Photos from the image-classification dataset "trashnet_split" in the GitHub repository owvr27/luxura. Its 2 classes are: metal, plastic.

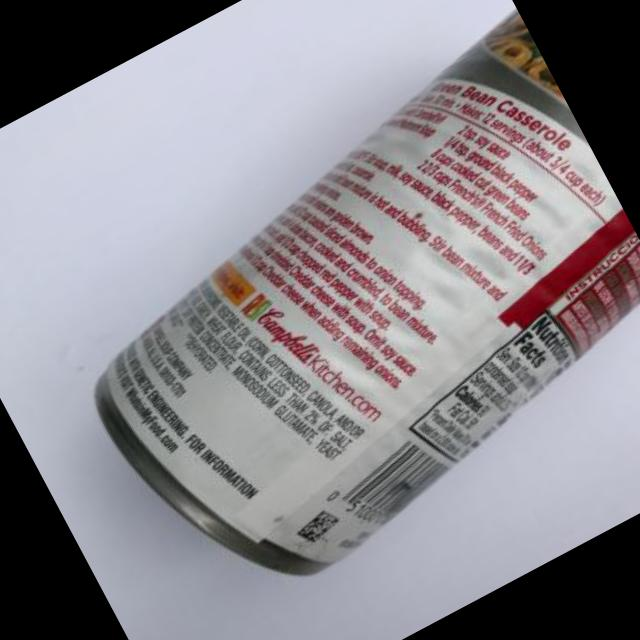
Label: metal

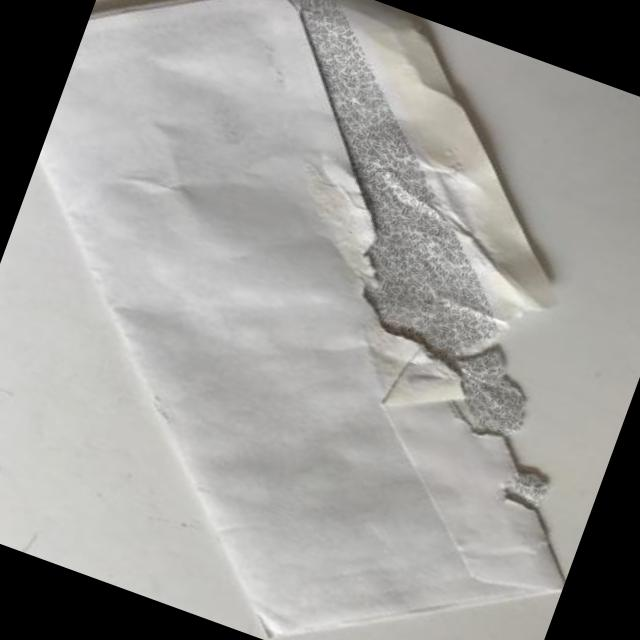
Label: plastic

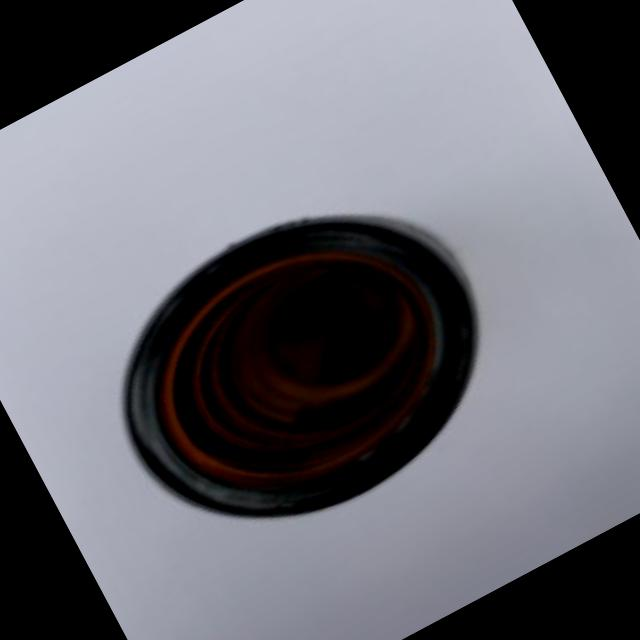
Label: plastic

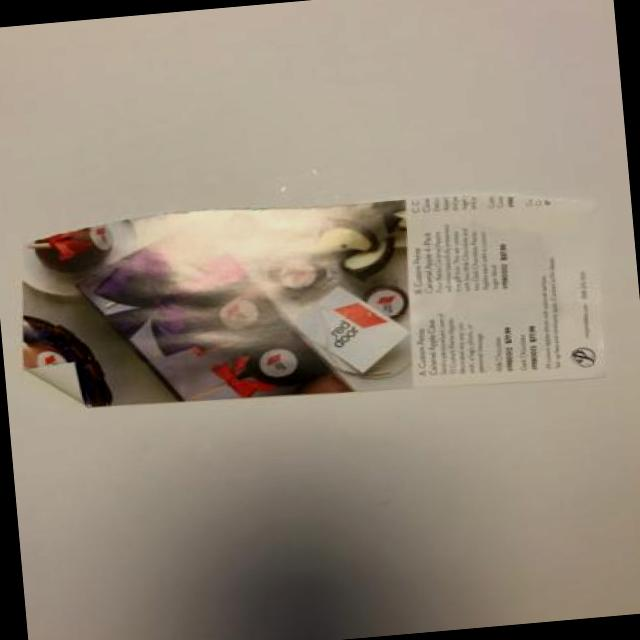
Label: plastic

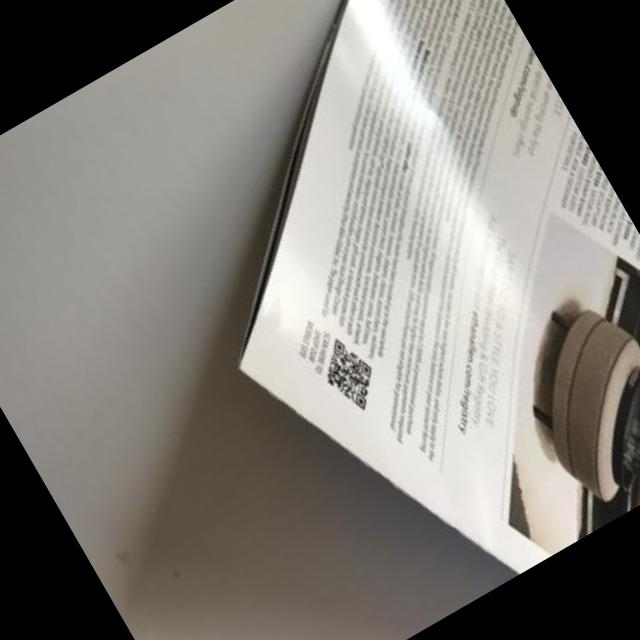
Label: plastic

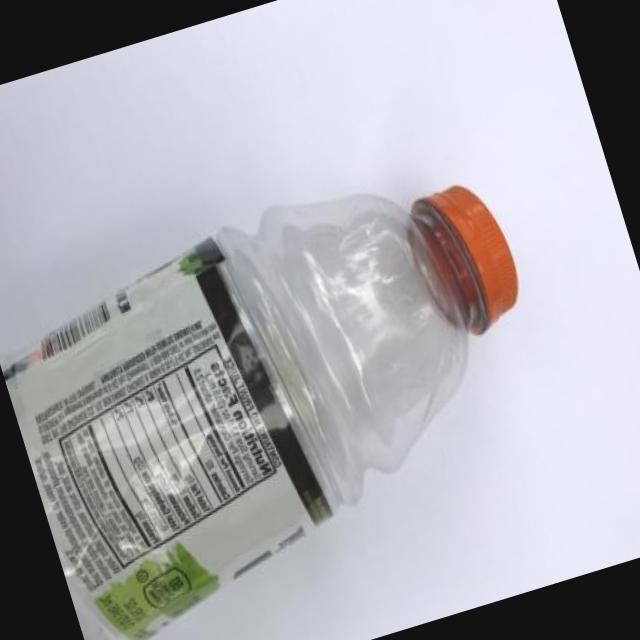
Label: plastic
